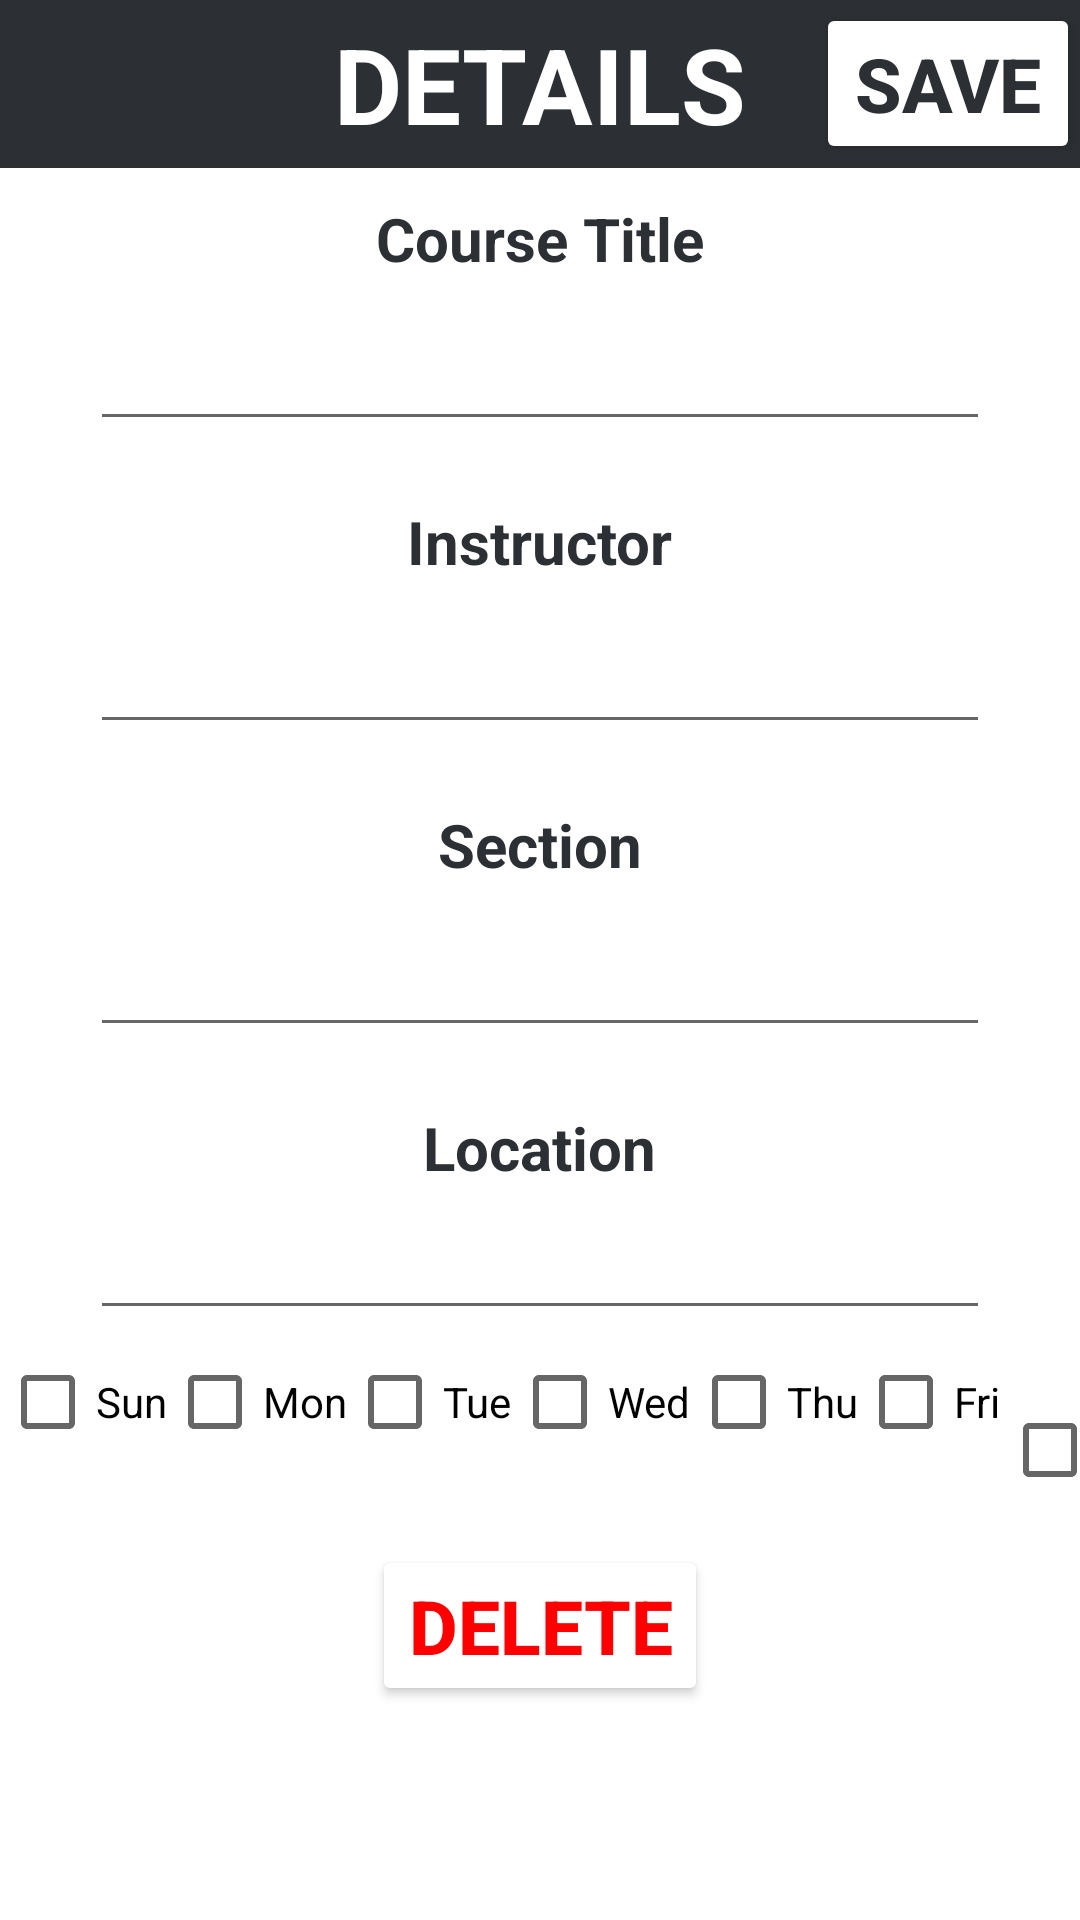

Reconstruct the res/layout file that produces this screen, plus the resources it refers to.
<!-- AndroidManifest.xml: application theme Theme.CS2340First_Project -->
<!-- res/layout/activity_calendar_detail.xml -->
<?xml version="1.0" encoding="utf-8"?>
<LinearLayout
    xmlns:android="http://schemas.android.com/apk/res/android"
    android:orientation="vertical"
    xmlns:app="http://schemas.android.com/apk/res-auto"
    xmlns:tools="http://schemas.android.com/tools"
    android:layout_width="match_parent"
    android:layout_height="match_parent"
    tools:context=".CalendarDetailActivity">

    <androidx.appcompat.widget.Toolbar
        android:layout_width="match_parent"
        android:layout_height="wrap_content"
        android:minHeight="?actionBarSize"
        android:theme="?actionBarTheme"
        android:background="@color/darkGray">

        <TextView
            android:layout_width="wrap_content"
            android:layout_height="wrap_content"
            android:text="DETAILS"
            android:textSize="35sp"
            android:textColor="@color/white"
            android:textStyle="bold"
            android:layout_gravity="center"/>

        <Button
            android:layout_width="wrap_content"
            android:layout_height="wrap_content"
            android:text="SAVE"
            android:textSize="25sp"
            android:backgroundTint="@color/white"
            android:textColor="@color/darkGray"
            android:textStyle="bold"
            android:layout_gravity="end"
            android:onClick="saveEvent"/>

    </androidx.appcompat.widget.Toolbar>

    <TextView
        android:layout_width="wrap_content"
        android:layout_height="wrap_content"
        android:text="Course Title"
        android:textSize="20sp"
        android:layout_marginTop="10dp"
        android:textColor="@color/darkGray"
        android:textStyle="bold"
        android:layout_gravity="center"/>

    <EditText
        android:id="@+id/eventTitleEditText"
        android:layout_width="300dp"
        android:layout_height="wrap_content"
        android:textSize="20sp"
        android:layout_marginTop="10dp"
        android:maxLines="1"
        android:textColor="@color/darkGray"
        android:layout_gravity="center"/>


    <TextView
        android:layout_width="wrap_content"
        android:layout_height="wrap_content"
        android:text="Instructor"
        android:textSize="20sp"
        android:layout_marginTop="20dp"
        android:textColor="@color/darkGray"
        android:textStyle="bold"
        android:layout_gravity="center"/>

    <EditText
        android:id="@+id/eventInstructorEditText"
        android:layout_width="300dp"
        android:layout_height="wrap_content"
        android:textSize="20sp"
        android:layout_marginTop="10dp"
        android:maxLines="1"
        android:textColor="@color/darkGray"
        android:layout_gravity="center"/>

    <TextView
        android:layout_width="wrap_content"
        android:layout_height="wrap_content"
        android:text="Section"
        android:textSize="20sp"
        android:layout_marginTop="20dp"
        android:textColor="@color/darkGray"
        android:textStyle="bold"
        android:layout_gravity="center"/>

    <EditText
        android:id="@+id/eventSectionEditText"
        android:layout_width="300dp"
        android:layout_height="wrap_content"
        android:textSize="20sp"
        android:layout_marginTop="10dp"
        android:maxLines="1"
        android:textColor="@color/darkGray"
        android:layout_gravity="center"/>

    <TextView
        android:layout_width="wrap_content"
        android:layout_height="wrap_content"
        android:text="Location"
        android:textSize="20sp"
        android:layout_marginTop="20dp"
        android:textColor="@color/darkGray"
        android:textStyle="bold"
        android:layout_gravity="center"/>

    <EditText
        android:id="@+id/eventLocationEditText"
        android:layout_width="300dp"
        android:layout_height="wrap_content"
        android:textSize="15sp"
        android:layout_marginTop="10dp"
        android:maxLines="1"
        android:textColor="@color/darkGray"
        android:layout_gravity="center"/>


    <LinearLayout
        android:id="@+id/daySelection"
        android:layout_width="match_parent"
        android:layout_height="wrap_content"
        android:orientation="horizontal">

        <CheckBox
            android:id="@+id/checkboxSun"
            android:layout_width="wrap_content"
            android:layout_height="wrap_content"
            android:text="Sun"/>

        <CheckBox
            android:id="@+id/checkboxMon"
            android:layout_width="wrap_content"
            android:layout_height="wrap_content"
            android:text="Mon"/>

        <CheckBox
            android:id="@+id/checkboxTue"
            android:layout_width="wrap_content"
            android:layout_height="wrap_content"
            android:text="Tue"/>

        <CheckBox
            android:id="@+id/checkboxWed"
            android:layout_width="wrap_content"
            android:layout_height="wrap_content"
            android:text="Wed"/>

        <CheckBox
            android:id="@+id/checkboxThu"
            android:layout_width="wrap_content"
            android:layout_height="wrap_content"
            android:text="Thu"/>

        <CheckBox
            android:id="@+id/checkboxFri"
            android:layout_width="wrap_content"
            android:layout_height="wrap_content"
            android:text="Fri"/>

        <CheckBox
            android:id="@+id/checkboxSat"
            android:layout_width="wrap_content"
            android:layout_height="wrap_content"
            android:text="Sat"/>

    </LinearLayout>


    <Button
        android:id="@+id/deleteEventButton"
        android:layout_width="wrap_content"
        android:layout_height="wrap_content"
        android:text="DELETE"
        android:textSize="25sp"
        android:backgroundTint="@color/white"
        android:textColor="@color/red"
        android:textStyle="bold"
        android:layout_gravity="center"
        android:layout_marginTop="20dp"
        android:onClick="deleteEventCall"/>




</LinearLayout>
<!-- resources referenced by this layout -->
<resources>
  <color name="darkGray">#2C2F33</color>
  <color name="red">#F00</color>
  <color name="white">#FFFFFFFF</color>
  <style name="Theme.CS2340First_Project" parent="Theme.MaterialComponents.DayNight.DarkActionBar">
          
          <item name="colorPrimary">@color/purple_500</item>
          <item name="colorPrimaryVariant">@color/purple_700</item>
          <item name="colorOnPrimary">@color/white</item>
          
          <item name="colorSecondary">@color/teal_200</item>
          <item name="colorSecondaryVariant">@color/teal_700</item>
          <item name="colorOnSecondary">@color/black</item>
          
          <item name="android:statusBarColor">?attr/colorPrimaryVariant</item>
          
      </style>
  <color name="purple_500">#FF6200EE</color>
  <color name="purple_700">#FF3700B3</color>
  <color name="teal_200">#FF03DAC5</color>
  <color name="teal_700">#FF018786</color>
  <color name="black">#FF000000</color>
</resources>
